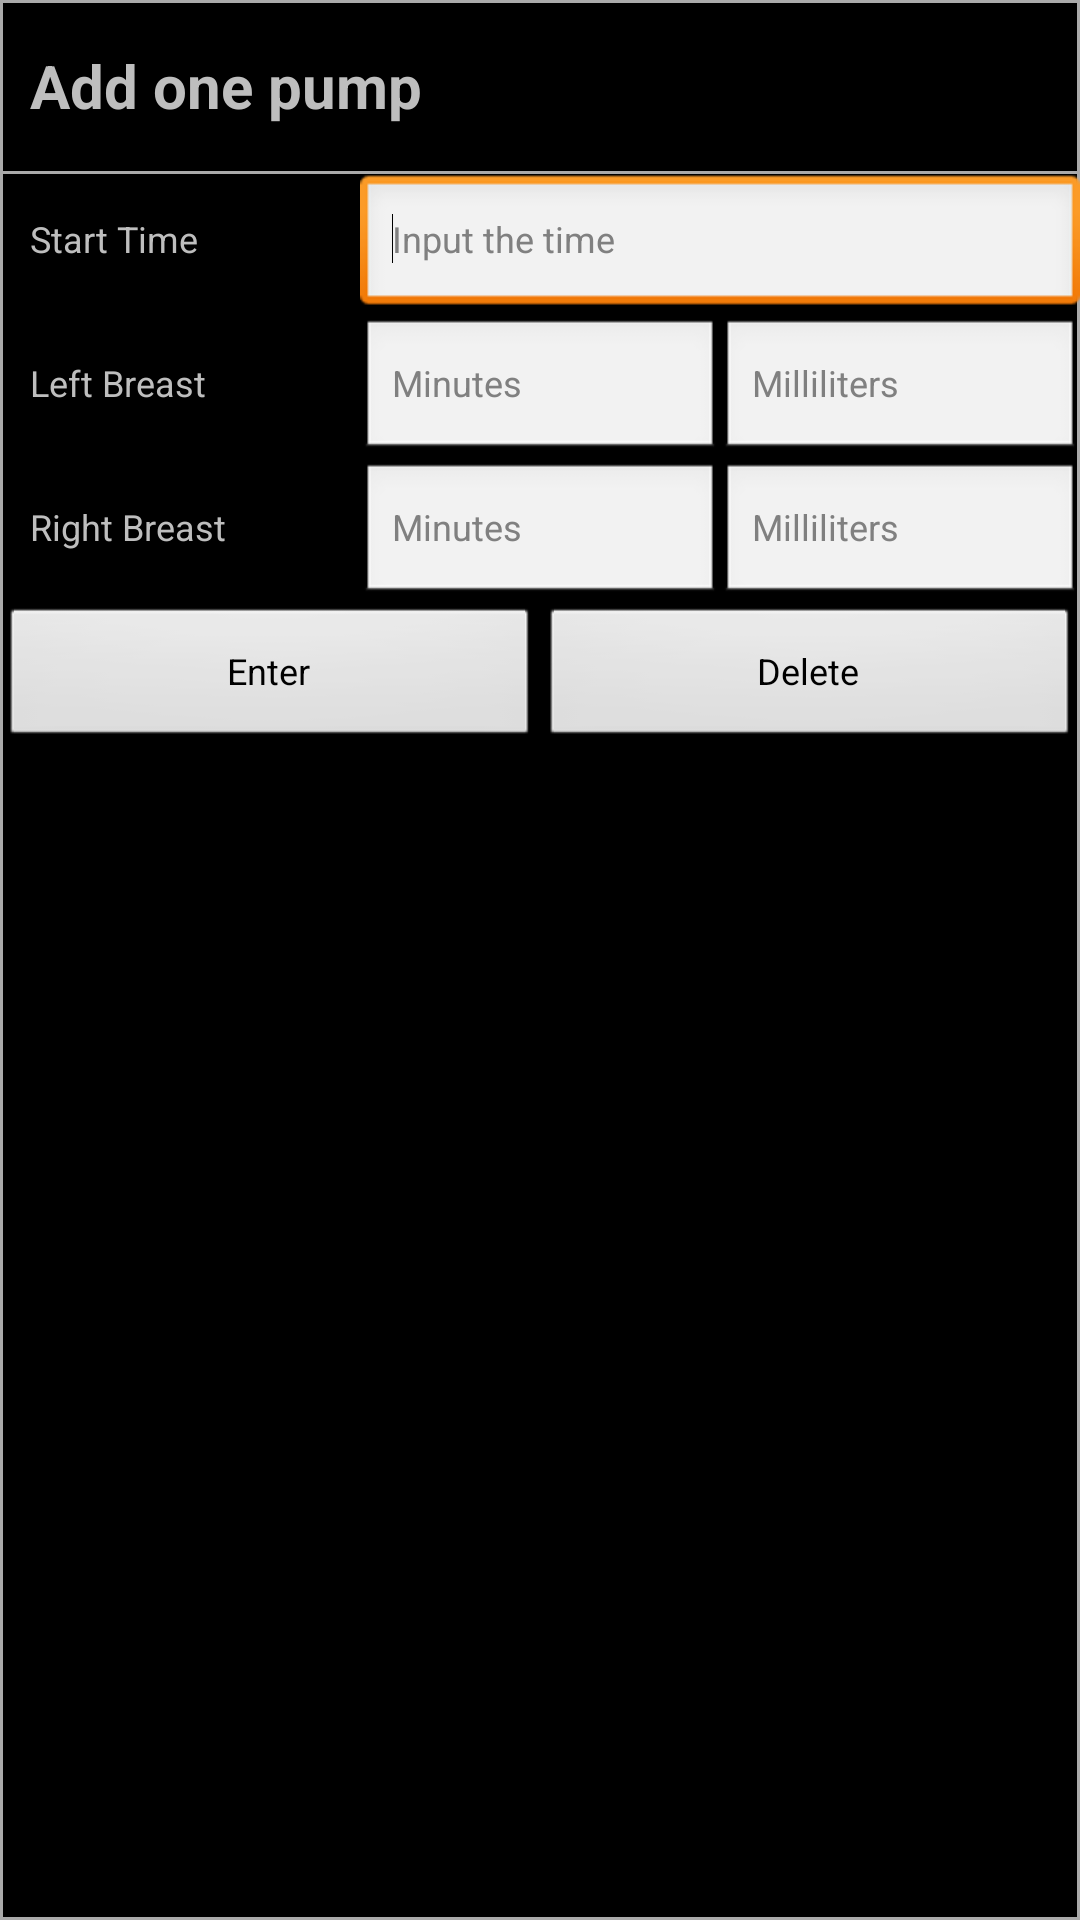

This screen was rendered from an Android layout file. Write that file and the resources it references.
<!-- AndroidManifest.xml: activity theme BreastFeedingDialog -->
<!-- res/layout/activity_breast_pump.xml -->
<?xml version="1.0" encoding="utf-8"?>
<LinearLayout xmlns:android="http://schemas.android.com/apk/res/android"
    android:layout_width="match_parent"
    android:layout_height="match_parent"
    android:orientation="vertical" 
    >
	
	<LinearLayout 
	    android:id="@+id/llTitle"
	    android:layout_width="match_parent"
	    android:layout_height="wrap_content"
	    android:orientation="vertical" >
	<TextView
        android:id="@+id/txtViewBPTitle"
        android:layout_width="wrap_content"
        android:layout_height="wrap_content"
        
        android:textSize="20dp" android:textStyle="bold"
        android:text="@string/AddPump" 
        android:layout_gravity="left"
        android:paddingTop="15dp"
        android:paddingRight="15dp"
        android:paddingBottom="15dp"
        android:paddingLeft="10dp" />
	<View
	    android:layout_width="fill_parent"
	    android:layout_height="1dp"
	    android:background="@android:color/darker_gray"/>
	</LinearLayout> 
    
    <LinearLayout 
        android:id="@+id/ll1"
        android:layout_width="match_parent"
    	android:layout_height="wrap_content"
   		android:orientation="horizontal">
	   	 <TextView
	        android:id="@+id/textView1"
	        android:layout_width="0dp"
	        android:layout_height="wrap_content"
	        android:text="@string/StartTime" 
	        android:layout_weight="1"
	        android:paddingLeft="10dp"/>

	    <EditText
	        android:id="@+id/edStartTime"
	        android:layout_width="0dp"
	        android:layout_height="wrap_content"
	        android:ems="10"
	        android:layout_weight="2"
	        android:hint="@string/InputTime" />
	     <requestFocus />
	</LinearLayout>
	
    <LinearLayout 
        android:id="@+id/ll2"
        android:layout_width="match_parent"
    	android:layout_height="wrap_content"
   		android:orientation="horizontal">
    <TextView
        android:id="@+id/textView2"
        android:layout_width="0dp"
        android:layout_height="wrap_content"
        android:text="@string/LeftBreast" 
        android:layout_weight="1"
        android:paddingLeft="10dp"/>

    <EditText
        android:id="@+id/edLBreastDuration"
        android:layout_width="0dp"
        android:layout_height="wrap_content"
        android:ems="10"
        android:inputType="number" 
        android:layout_weight="1"
        android:hint="@string/Minutes">
     </EditText>

    <EditText
        android:id="@+id/ediLBreastQuantity"
        android:layout_width="0dp"
        android:layout_height="wrap_content"
        android:ems="10"
        android:inputType="numberDecimal" 
        android:layout_weight="1"
        android:hint="@string/Milliliters">  
    </EditText>
	</LinearLayout>
	
    <LinearLayout 
        android:id="@+id/ll3"
        android:layout_width="match_parent"
    	android:layout_height="wrap_content"
   		android:orientation="horizontal">
    <TextView
        android:id="@+id/textView3"
        android:layout_width="0dp"
        android:layout_height="wrap_content"
        android:text="@string/RightBreast"
		android:layout_weight="1"
		android:paddingLeft="10dp"/>

    <EditText
        android:id="@+id/edRBreastDuration"
        android:layout_width="0dp"
        android:layout_height="wrap_content"
        android:ems="10" 
        android:inputType="number" 
        android:layout_weight="1"
        android:hint="@string/Minutes"/>
    
     <EditText
        android:id="@+id/edRBreastQuantity"
        android:layout_width="0dp"
        android:layout_height="wrap_content"
        android:ems="10" 
        android:inputType="numberDecimal" 
        android:layout_weight="1"
        android:hint="@string/Milliliters"
        />
	</LinearLayout>
	 
  
	  
	<LinearLayout 
	    android:id="@+id/ll5"
        android:layout_width="match_parent"
    	android:layout_height="wrap_content"
   		android:orientation="horizontal">
	    

	    <Button
	        android:id="@+id/buttonEnter"
	        android:layout_width="0dp"
	        android:layout_height="wrap_content"
	        android:text="@string/title_buttonEnter" 
	        android:layout_weight="1"/>
	    
	    <Button
	        android:id="@+id/buttonDel"
	        android:layout_width="0dp"
	        android:layout_height="wrap_content"
	        android:text="@string/title_buttonDelete" 
	        android:layout_weight="1"/>
	</LinearLayout>
	
</LinearLayout>
<!-- resources referenced by this layout -->
<resources>
  <string name="AddPump">Add one pump</string>
  <string name="InputTime">Input the time</string>
  <string name="LeftBreast">Left Breast</string>
  <string name="Milliliters">Milliliters</string>
  <string name="Minutes">Minutes</string>
  <string name="RightBreast">Right Breast</string>
  <string name="StartTime">Start Time</string>
  <string name="title_buttonDelete">Delete</string>
  <string name="title_buttonEnter">Enter</string>
  <style name="BreastFeedingDialog" parent="@android:style/Theme.Dialog">
        	<item name="android:windowBackground">@drawable/background</item>
      
      	<item name="android:textSize">12dip</item>
      	<item name="android:windowNoTitle">true</item>
      </style>
  <!-- drawable background (drawable-hdpi) -->
  <?xml version="1.0" encoding="utf-8"?>
  <layer-list xmlns:android="http://schemas.android.com/apk/res/android" >
      <item>
        <shape 
          android:shape="rectangle">
              <stroke android:width="1dp" android:color="@android:color/darker_gray" />
              <solid android:color="@android:color/black" />
              <padding android:bottom="1dp"/>
          </shape>
     </item>
  
    
  
  </layer-list>
</resources>
